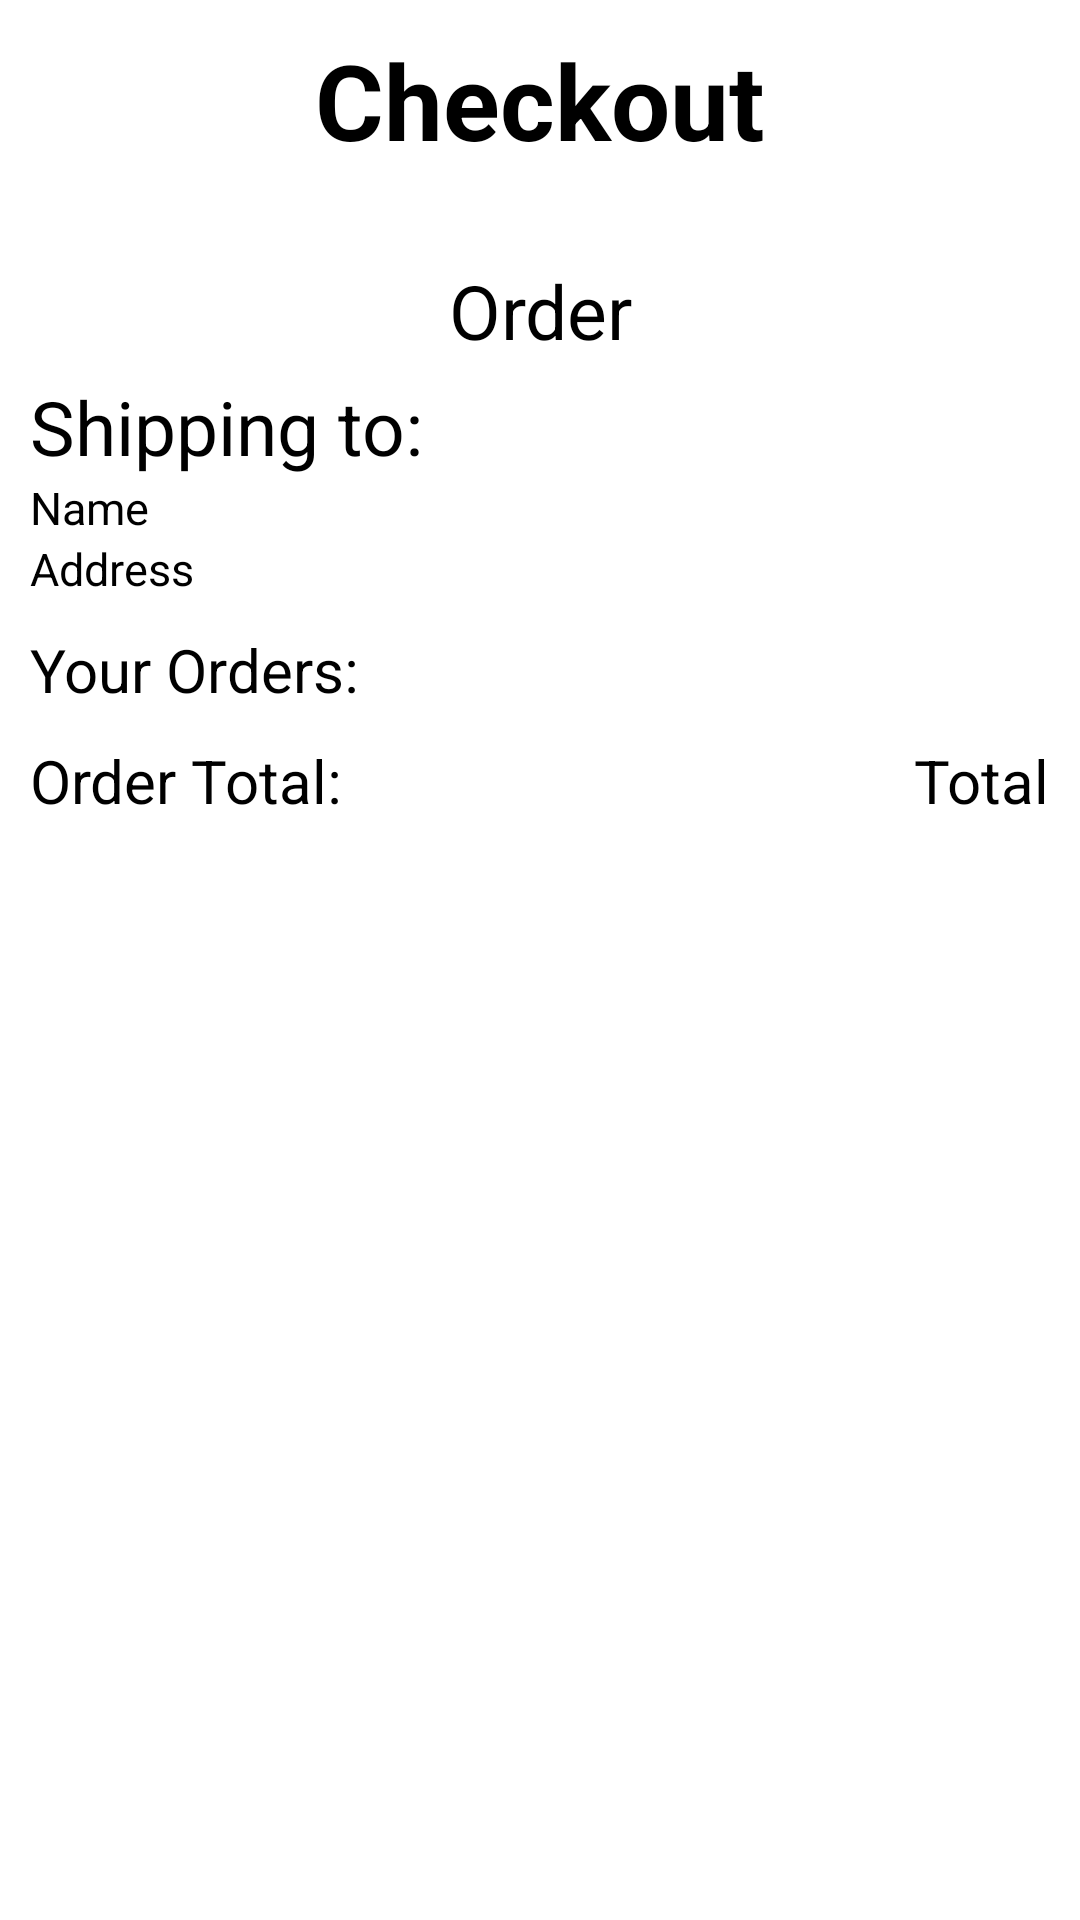

Produce the Android XML layout that renders to this screen, including the resource entries it uses.
<!-- AndroidManifest.xml: application theme Theme.Petopia -->
<!-- res/layout/activity_order.xml -->
<?xml version="1.0" encoding="utf-8"?>
<LinearLayout xmlns:android="http://schemas.android.com/apk/res/android"
    xmlns:app="http://schemas.android.com/apk/res-auto"
    xmlns:tools="http://schemas.android.com/tools"
    android:layout_width="match_parent"
    android:layout_height="match_parent"
    tools:context=".OrderActivity"
    android:weightSum="10"
    android:orientation="vertical">
    <RelativeLayout
        android:layout_margin="10dp"
        android:layout_width="match_parent"
        android:layout_height="match_parent"
        android:layout_weight="9">
        <androidx.core.widget.NestedScrollView
            android:layout_width="match_parent"
            android:layout_height="match_parent">
            <RelativeLayout
                android:layout_width="match_parent"
                android:layout_height="match_parent">
                <Button
                    android:id="@+id/btnBackShipping"
                    android:layout_width="30dp"
                    android:layout_height="30dp"
                    android:layout_marginLeft="10dp"
                    android:layout_marginTop="10dp"
                    android:background="@drawable/ic_back"
                    tools:ignore="TouchTargetSizeCheck,SpeakableTextPresentCheck" />

                <TextView
                    android:id="@+id/tvTitleCheckout"
                    android:layout_width="wrap_content"
                    android:layout_height="wrap_content"
                    android:layout_centerHorizontal="true"
                    android:layout_gravity="center_horizontal"
                    android:text="Checkout"
                    android:textSize="35sp"
                    android:textStyle="bold" />
                <TextView
                    android:id="@+id/Order"
                    android:layout_width="match_parent"
                    android:layout_height="wrap_content"
                    android:layout_below="@id/tvTitleCheckout"
                    android:layout_gravity="center_horizontal"
                    android:layout_marginTop="30dp"
                    android:gravity="center_horizontal"
                    android:text="Order"
                    android:textSize="25sp"/>
                <LinearLayout
                    android:id="@+id/formInfoShip"
                    android:layout_below="@id/Order"
                    android:layout_width="match_parent"
                    android:layout_height="wrap_content"
                    android:orientation="vertical">
                    <TextView
                        android:layout_width="wrap_content"
                        android:layout_height="wrap_content"
                        android:text="Shipping to:"
                        android:layout_marginTop="5dp"
                        android:textSize="25sp"/>
                    <TextView
                        android:layout_width="wrap_content"
                        android:layout_height="wrap_content"
                        android:text="Name"
                        android:textSize="15sp"
                        android:textColor="@color/black"/>
                    <TextView
                        android:layout_width="wrap_content"
                        android:layout_height="wrap_content"
                        android:text="Address"
                        android:textSize="15sp"
                        android:textColor="@color/black"/>

                </LinearLayout>
                <TextView
                    android:id="@+id/YourOrder"
                    android:layout_marginTop="10dp"
                    android:layout_below="@id/formInfoShip"
                    android:layout_width="wrap_content"
                    android:layout_height="wrap_content"
                    android:text="Your Orders:"
                    android:textSize="20sp"/>

                <androidx.recyclerview.widget.RecyclerView
                    android:id="@+id/rvOrder"
                    android:layout_width="match_parent"
                    android:layout_height="wrap_content"
                    android:layout_below="@id/YourOrder" />
                <RelativeLayout
                    android:layout_marginTop="10dp"
                    android:layout_below="@id/rvOrder"
                    android:layout_width="match_parent"
                    android:layout_height="wrap_content">

                    <TextView
                        android:id="@+id/OrderTotal"
                        android:layout_width="wrap_content"
                        android:layout_height="wrap_content"
                        android:text="Order Total:"
                        android:textSize="20sp" />
                    <TextView
                        android:layout_alignParentRight="true"
                        android:id="@+id/tvTotal"
                        android:layout_width="wrap_content"
                        android:layout_height="wrap_content"
                        android:text="Total"
                        android:textColor="@color/black"
                        android:textSize="20sp"/>
                </RelativeLayout>
            </RelativeLayout>
        </androidx.core.widget.NestedScrollView>
    </RelativeLayout>
    <Button
        android:id="@+id/btnSubmit"
        android:layout_weight="1"
        android:layout_width="match_parent"
        android:layout_height="60dp"
        android:text="Submit Order"
        android:textSize="20sp"
        android:textStyle="bold"
        android:background="@drawable/border_button_checkout"
        android:textColor="@color/white" />
</LinearLayout>
<!-- resources referenced by this layout -->
<resources>
  <color name="black">#FF000000</color>
  <color name="white">#FFFFFFFF</color>
</resources>
